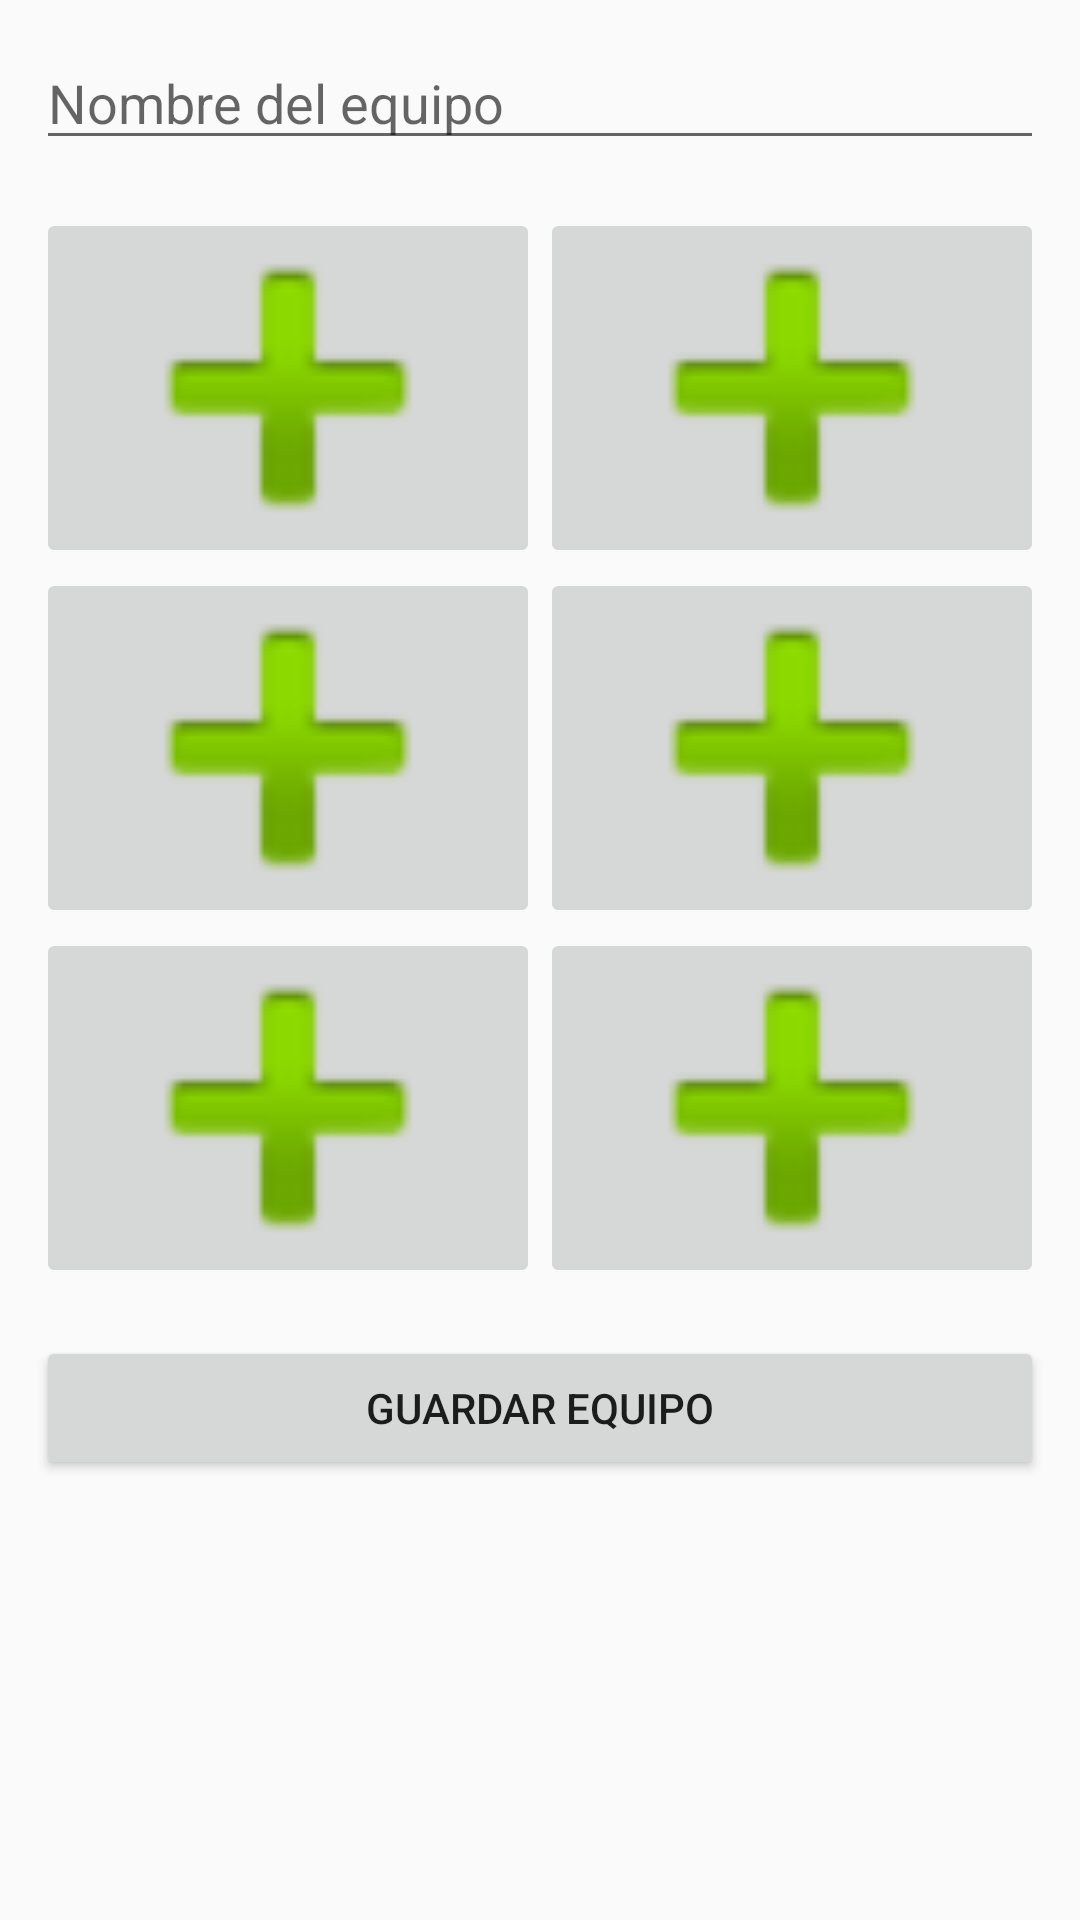

This screen was rendered from an Android layout file. Write that file and the resources it references.
<!-- AndroidManifest.xml: application theme Theme.AppCompat.Light.DarkActionBar -->
<!-- res/layout/activity_edit_team.xml -->
<?xml version="1.0" encoding="utf-8"?>
<ScrollView xmlns:android="http://schemas.android.com/apk/res/android"
    android:padding="12dp"
    android:layout_width="match_parent"
    android:layout_height="match_parent">

    <LinearLayout
        android:orientation="vertical"
        android:layout_width="match_parent"
        android:layout_height="wrap_content">

        <EditText
            android:id="@+id/etTeamName"
            android:hint="Nombre del equipo"
            android:layout_width="match_parent"
            android:layout_height="wrap_content"/>

        <GridLayout
            android:columnCount="2"
            android:rowCount="3"
            android:layout_marginTop="16dp"
            android:layout_width="match_parent"
            android:layout_height="wrap_content">

            <ImageButton android:id="@+id/slot0" android:layout_width="0dp" android:layout_height="120dp" android:layout_columnWeight="1" android:scaleType="centerCrop" android:src="@android:drawable/ic_input_add"/>
            <ImageButton android:id="@+id/slot1" android:layout_width="0dp" android:layout_height="120dp" android:layout_columnWeight="1" android:scaleType="centerCrop" android:src="@android:drawable/ic_input_add"/>
            <ImageButton android:id="@+id/slot2" android:layout_width="0dp" android:layout_height="120dp" android:layout_columnWeight="1" android:scaleType="centerCrop" android:src="@android:drawable/ic_input_add"/>
            <ImageButton android:id="@+id/slot3" android:layout_width="0dp" android:layout_height="120dp" android:layout_columnWeight="1" android:scaleType="centerCrop" android:src="@android:drawable/ic_input_add"/>
            <ImageButton android:id="@+id/slot4" android:layout_width="0dp" android:layout_height="120dp" android:layout_columnWeight="1" android:scaleType="centerCrop" android:src="@android:drawable/ic_input_add"/>
            <ImageButton android:id="@+id/slot5" android:layout_width="0dp" android:layout_height="120dp" android:layout_columnWeight="1" android:scaleType="centerCrop" android:src="@android:drawable/ic_input_add"/>

        </GridLayout>

        <Button
            android:id="@+id/btnSaveTeam"
            android:text="Guardar equipo"
            android:layout_marginTop="16dp"
            android:layout_width="match_parent"
            android:layout_height="wrap_content"/>

    </LinearLayout>
</ScrollView>
<!-- resources referenced by this layout -->
<resources>

</resources>
